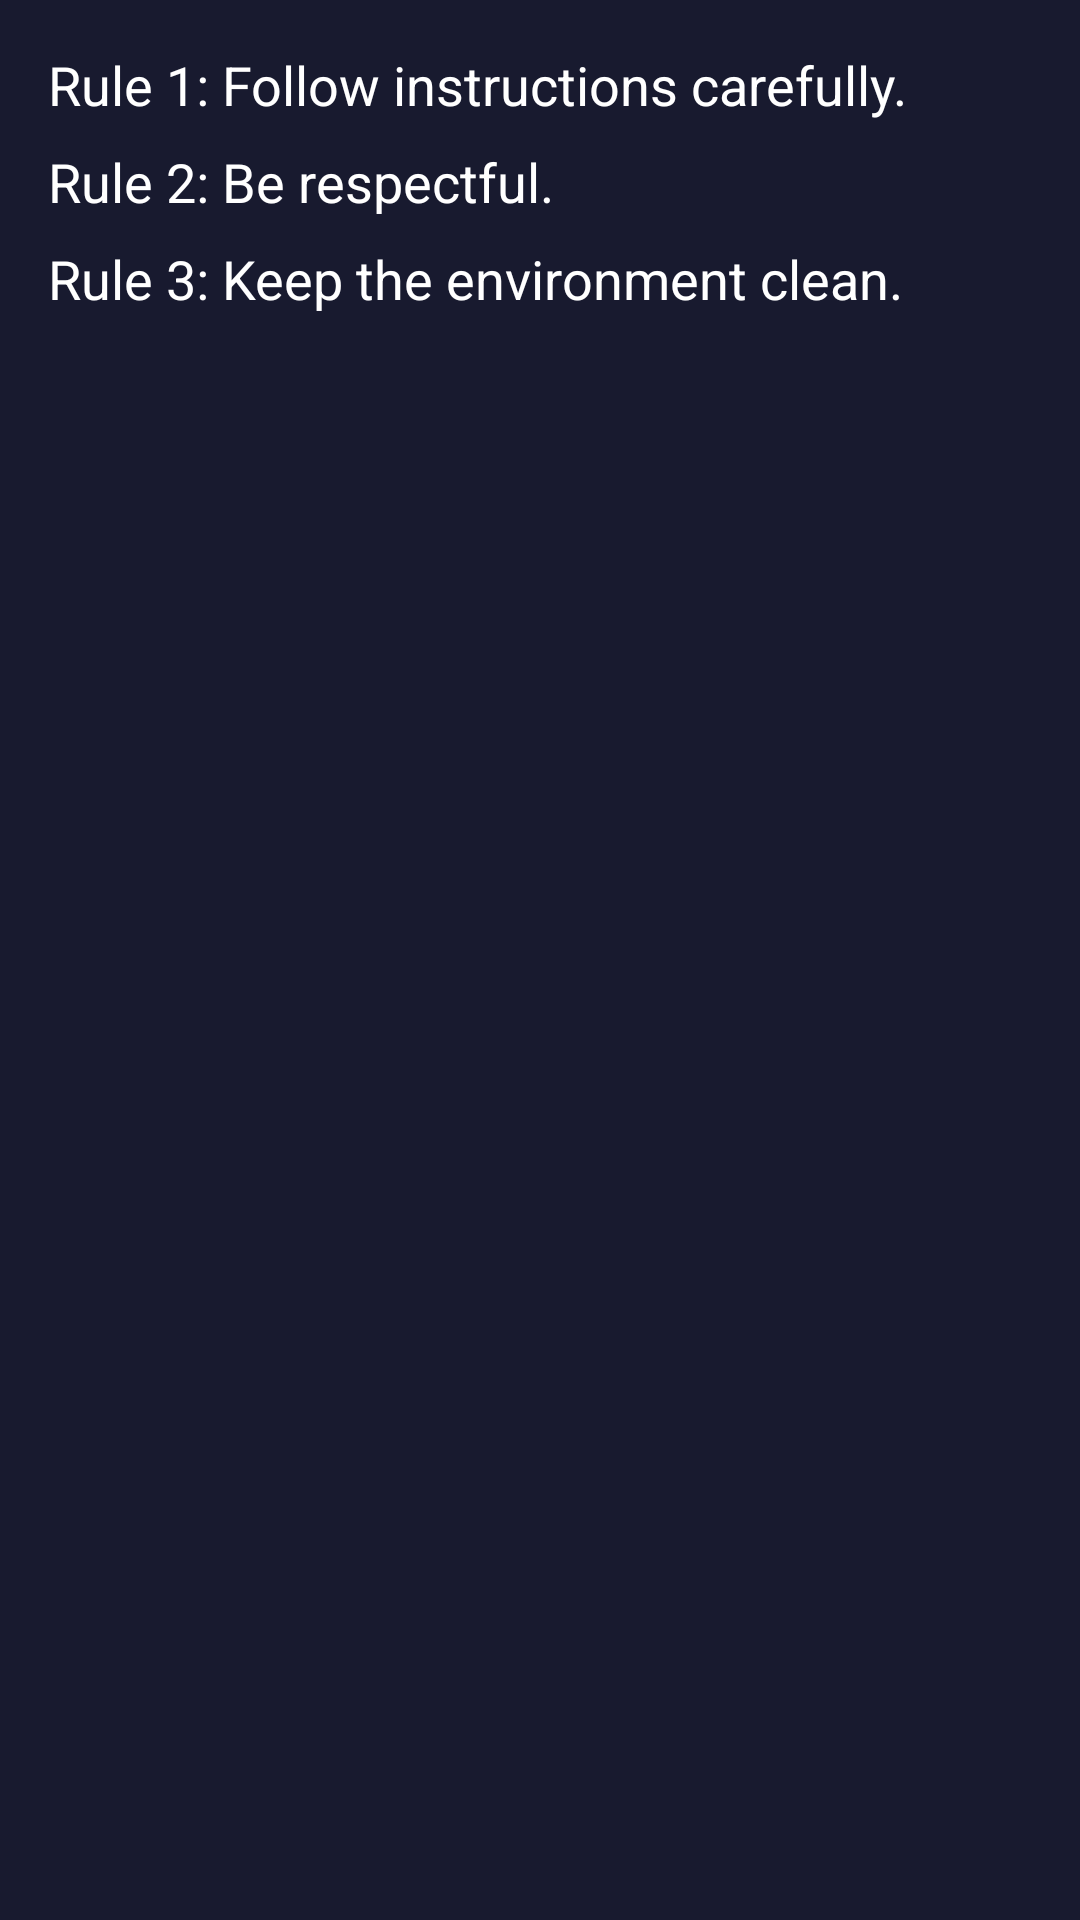

This screen was rendered from an Android layout file. Write that file and the resources it references.
<!-- AndroidManifest.xml: application theme Theme.Project -->
<!-- res/layout/activity_rules.xml -->
<?xml version="1.0" encoding="utf-8"?>
<LinearLayout xmlns:android="http://schemas.android.com/apk/res/android"
    android:layout_width="match_parent"
    android:layout_height="match_parent"
    android:orientation="vertical"
    android:padding="16dp"
    android:background="@color/background">

    <TextView
        android:id="@+id/rule1"
        android:layout_width="match_parent"
        android:layout_height="wrap_content"
        android:text="Rule 1: Follow instructions carefully."
        android:textSize="18sp"
        android:textColor="@color/textPrimary" />

    <TextView
        android:id="@+id/rule2"
        android:layout_width="match_parent"
        android:layout_height="wrap_content"
        android:text="Rule 2: Be respectful."
        android:textSize="18sp"
        android:layout_marginTop="8dp"
        android:textColor="@color/textPrimary" />

    <TextView
        android:id="@+id/rule3"
        android:layout_width="match_parent"
        android:layout_height="wrap_content"
        android:text="Rule 3: Keep the environment clean."
        android:textSize="18sp"
        android:layout_marginTop="8dp"
        android:textColor="@color/textPrimary" />
</LinearLayout>
<!-- resources referenced by this layout -->
<resources>
  <color name="background">#181A2F</color>
  <color name="textPrimary">#FFFFFF</color>
  <style name="Theme.Project" parent="Base.Theme.Project">
          <item name="colorPrimary">@color/background</item>
  
         </style>
  <style name="Base.Theme.Project" parent="Theme.Material3.DayNight.NoActionBar" />
</resources>
